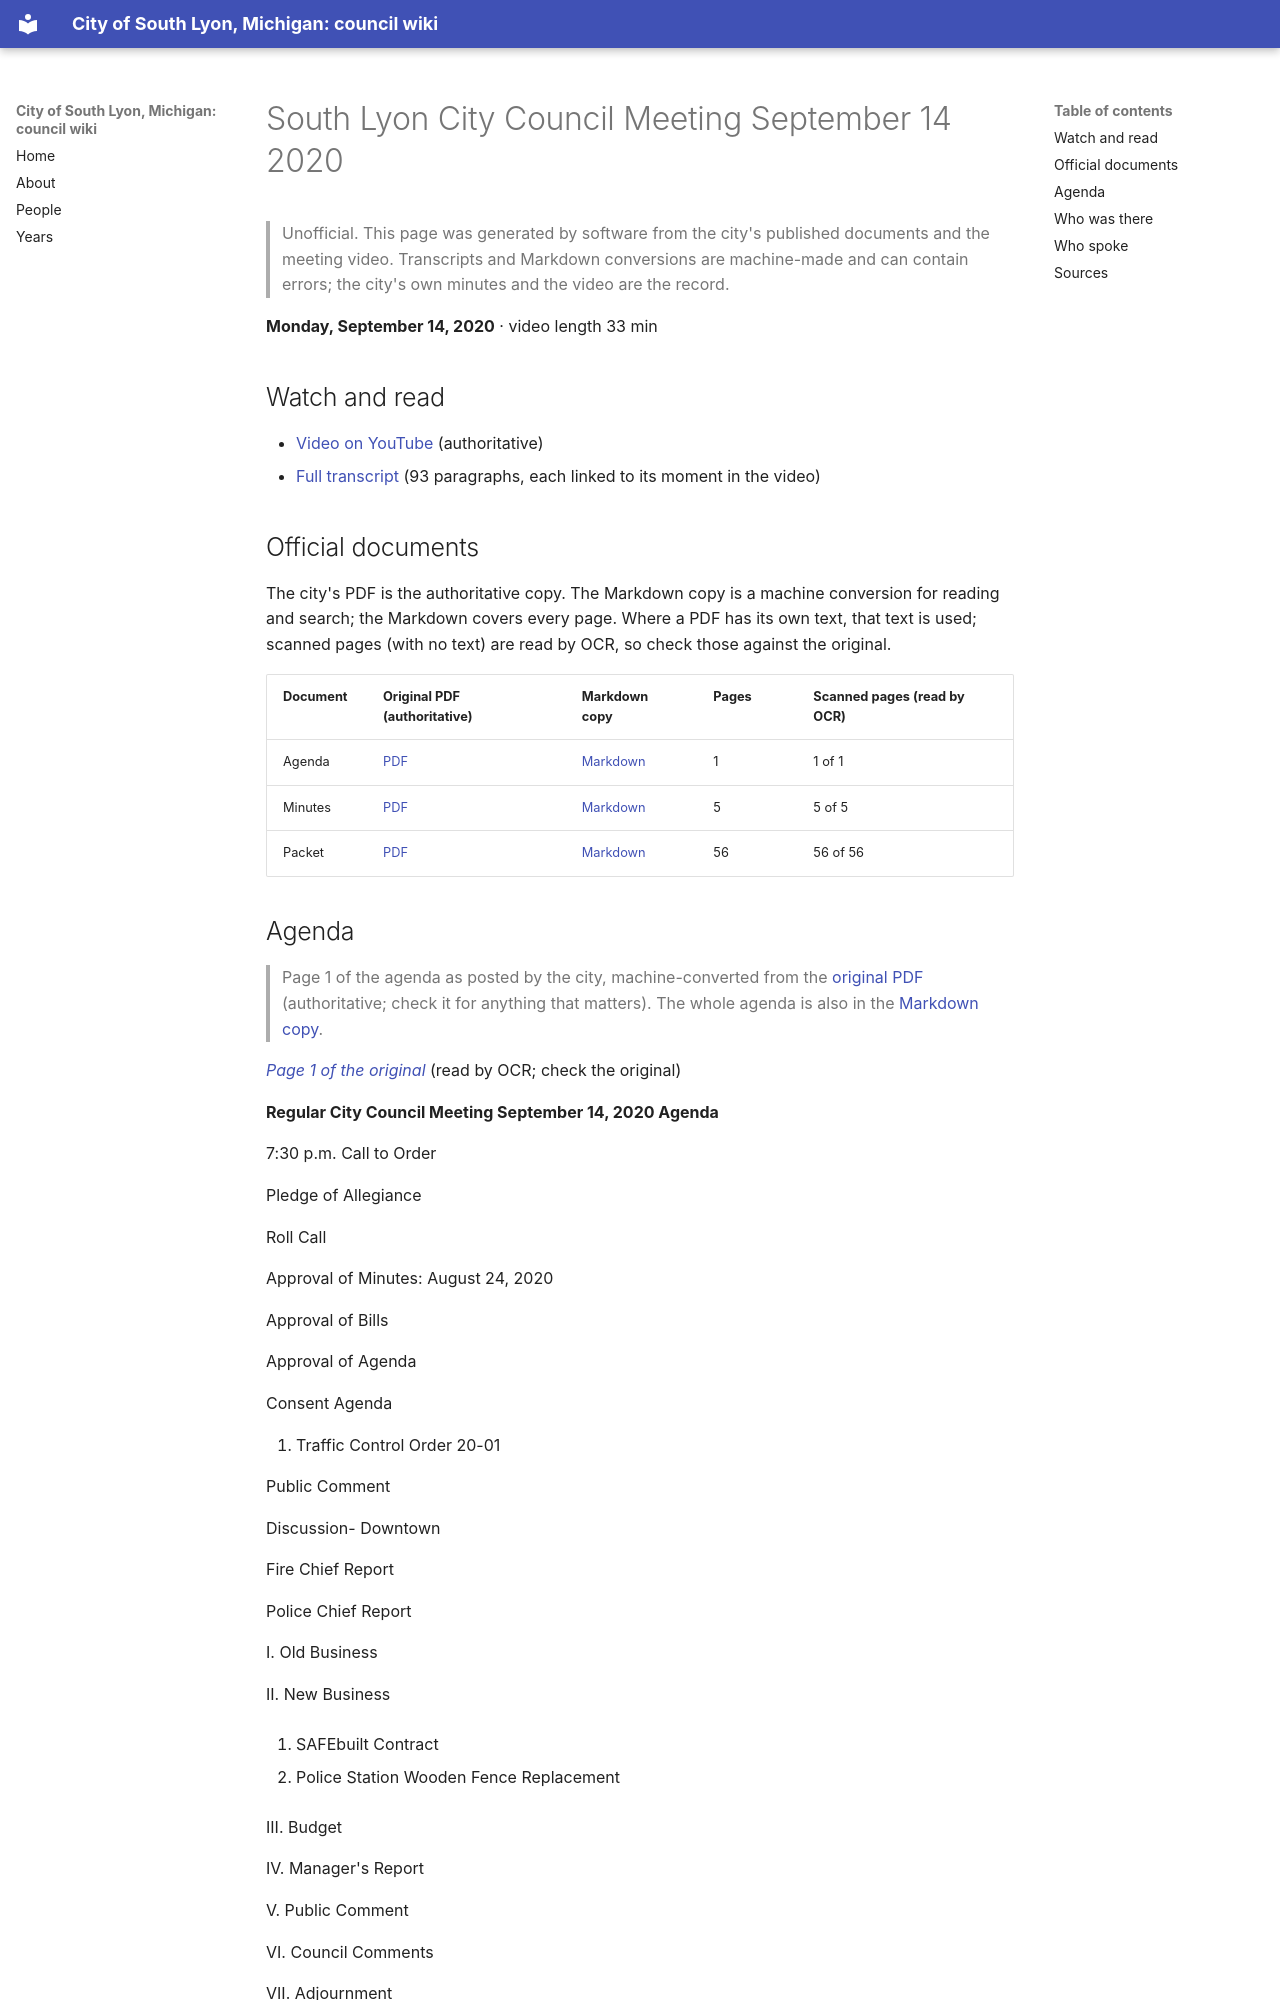

repository: RyanMathewson/city-of-south-lyon-mi-council-wiki · page: meetings/2020/2020-09-14/index.html · generator: mkdocs

---
title: "South Lyon City Council Meeting September 14 2020"
meeting_date: "2020-09-14"
video_url: "https://www.youtube.com/watch?v=duUS_8v31rI"
source_listing: "https://www.southlyonmi.org/government/city_council/city_council_minutes_and_agendas.php"
---


# South Lyon City Council Meeting September 14 2020

> Unofficial. This page was generated by software from the city's published documents and the meeting video. Transcripts and Markdown conversions are machine-made and can contain errors; the city's own minutes and the video are the record.

**Monday, September 14, 2020** · video length 33 min

## Watch and read

- [Video on YouTube](https://www.youtube.com/watch?v=duUS_8v31rI) (authoritative)
- [Full transcript](../../transcripts/2020/2020-09-14.md) (93 paragraphs, each linked to its moment in the video)

## Official documents

The city's PDF is the authoritative copy. The Markdown copy is a machine conversion for reading and search; the Markdown covers every page. Where a PDF has its own text, that text is used; scanned pages (with no text) are read by OCR, so check those against the original.

| Document | Original PDF (authoritative) | Markdown copy | Pages | Scanned pages (read by OCR) |
|---|---|---|---|---|
| Agenda | [PDF](https://www.southlyonmi.org/9-14-20%20Agenda.pdf?t=202108310733170) | [Markdown](../../documents/2020/2020-09-14/agenda.md) | 1 | 1 of 1 |
| Minutes | [PDF](https://www.southlyonmi.org/9-14-20%20CM%20approved.pdf?t=202108310733170) | [Markdown](../../documents/2020/2020-09-14/minutes.md) | 5 | 5 of 5 |
| Packet | [PDF](https://www.southlyonmi.org/9-14-20%20Council%20packet%20-%20online%20only.pdf?t=202108310733170) | [Markdown](../../documents/2020/2020-09-14/packet.md) | 56 | 56 of 56 |

## Agenda

> Page 1 of the agenda as posted by the city, machine-converted from the [original PDF](https://www.southlyonmi.org/9-14-20%20Agenda.pdf?t=202108310733170) (authoritative; check it for anything that matters). The whole agenda is also in the [Markdown copy](../../documents/2020/2020-09-14/agenda.md).

*[Page 1 of the original](https://www.southlyonmi.org/9-14-20%20Agenda.pdf?t=202108310733170#page=1)* (read by OCR; check the original)

**Regular City Council Meeting September 14, 2020 Agenda**

7:30 p.m. Call to Order

Pledge of Allegiance

Roll Call

Approval of Minutes: August 24, 2020

Approval of Bills

Approval of Agenda

Consent Agenda

1. Traffic Control Order 20-01

Public Comment

Discussion- Downtown

Fire Chief Report

Police Chief Report

I. Old Business

II. New Business

1. SAFEbuilt Contract

2. Police Station Wooden Fence Replacement

III. Budget

IV. Manager's Report

V. Public Comment

VI. Council Comments

VII. Adjournment
